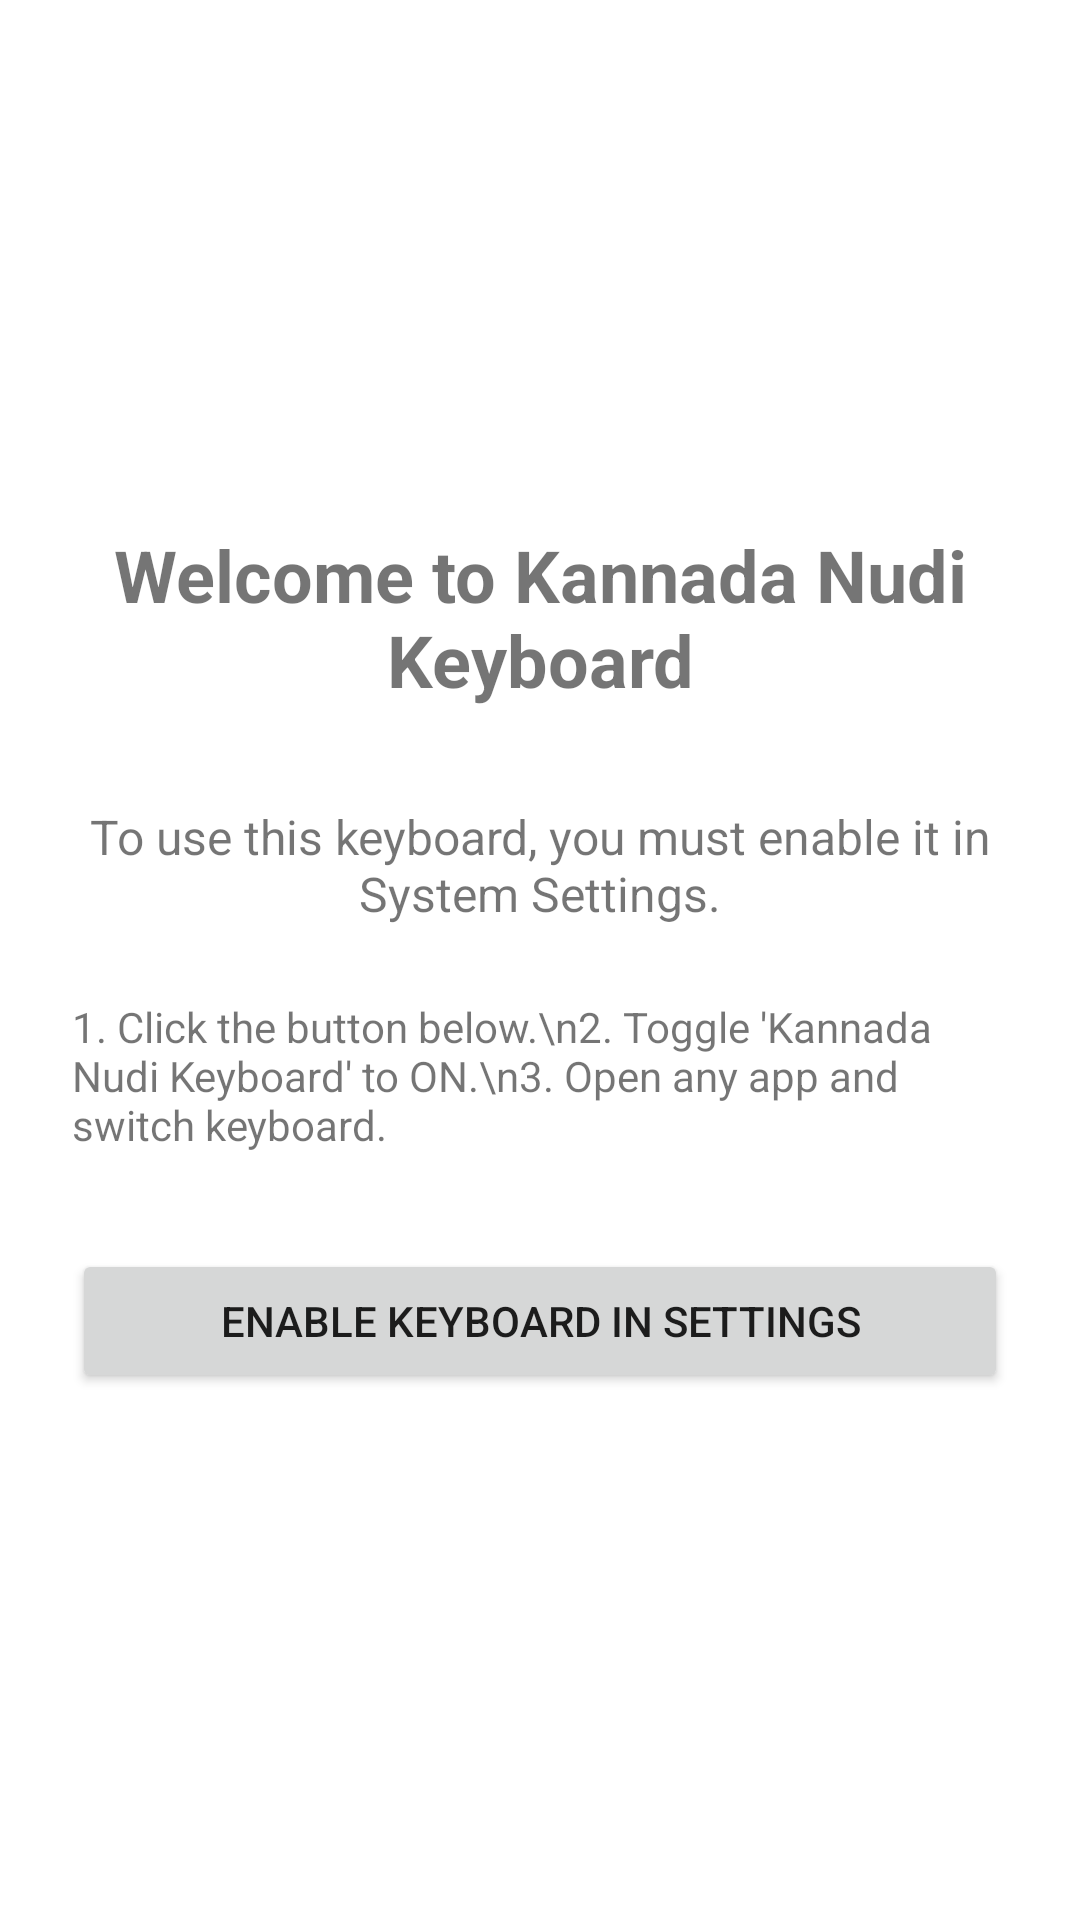

The Android layout XML behind this screen, and the referenced resources:
<!-- AndroidManifest.xml: activity theme Theme.KannadaNudiKeyboard -->
<!-- res/layout/activity_main.xml -->
<?xml version="1.0" encoding="utf-8"?>
<LinearLayout xmlns:android="http://schemas.android.com/apk/res/android"
    android:layout_width="match_parent"
    android:layout_height="match_parent"
    android:orientation="vertical"
    android:padding="24dp"
    android:gravity="center">

    <TextView
        android:layout_width="wrap_content"
        android:layout_height="wrap_content"
        android:text="Welcome to Kannada Nudi Keyboard"
        android:textSize="24sp"
        android:textStyle="bold"
        android:gravity="center"
        android:layout_marginBottom="32dp"/>

    <TextView
        android:layout_width="wrap_content"
        android:layout_height="wrap_content"
        android:text="To use this keyboard, you must enable it in System Settings."
        android:textSize="16sp"
        android:gravity="center"
        android:layout_marginBottom="24dp"/>

    <TextView
        android:layout_width="wrap_content"
        android:layout_height="wrap_content"
        android:text="1. Click the button below.\n2. Toggle 'Kannada Nudi Keyboard' to ON.\n3. Open any app and switch keyboard."
        android:textSize="14sp"
        android:layout_marginBottom="32dp"/>

    <Button
        android:id="@+id/btnEnable"
        android:layout_width="match_parent"
        android:layout_height="wrap_content"
        android:text="Enable Keyboard in Settings" />

</LinearLayout>
<!-- resources referenced by this layout -->
<resources>
  <style name="Theme.KannadaNudiKeyboard" parent="Theme.MaterialComponents.DayNight.DarkActionBar">
          
          <item name="colorPrimary">@color/purple_500</item>
          <item name="colorPrimaryVariant">@color/purple_700</item>
          <item name="colorOnPrimary">@color/white</item>
          
          <item name="colorSecondary">@color/teal_200</item>
          <item name="colorSecondaryVariant">@color/teal_700</item>
          <item name="colorOnSecondary">@color/black</item>
          
          <item name="android:statusBarColor">?attr/colorPrimaryVariant</item>
          
      </style>
  <color name="purple_500">#FF6200EE</color>
  <color name="purple_700">#FF3700B3</color>
  <color name="white">#FFFFFFFF</color>
  <color name="teal_200">#FF03DAC5</color>
  <color name="teal_700">#FF018786</color>
  <color name="black">#FF000000</color>
</resources>
